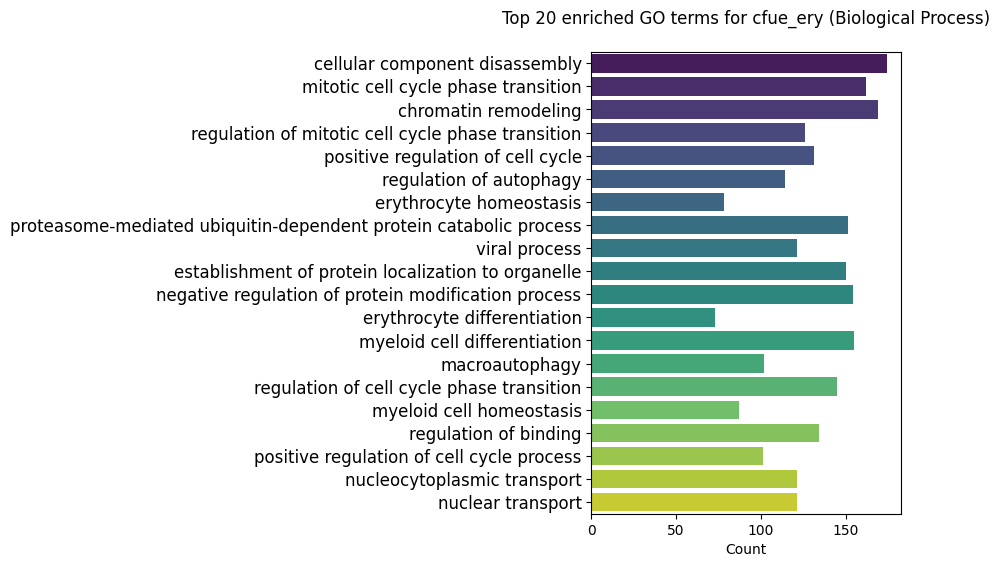

The table this chart was drawn from, first rows:
ID	Description	GeneRatio	BgRatio	pvalue	p.adjust	qvalue	geneID	Count
GO:0022411	cellular component disassembly	174/4568	462/28891	1.42483886099745e-30	9.09332161088571e-27	5.33339683127044e-27	11848/100504663/245860/18826/11555/22003…	174
GO:0044772	mitotic cell cycle phase transition	162/4568	454/28891	1.50572809919974e-25	4.80477836454638e-22	2.81808901092331e-22	328440/71276/224023/12452/93760/16319/19…	162
GO:0006338	chromatin remodeling	169/4568	489/28891	7.95749957242516e-25	1.69282540904058e-21	9.92872578229609e-22	328440/212391/235441/104248/93760/68729/…	169
GO:1901990	regulation of mitotic cell cycle phase t…	126/4568	343/28891	2.08821921483505e-21	3.33175375726932e-18	1.95413355998775e-18	328440/224023/93760/16319/19192/116871/7…	126
GO:0045787	positive regulation of cell cycle	131/4568	365/28891	3.61170419351771e-21	4.60997923260601e-18	2.703835813084e-18	328440/11848/71276/18712/66700/226419/16…	131
GO:0010506	regulation of autophagy	114/4568	300/28891	7.56437972949832e-21	6.7304909642249e-18	3.94755411911523e-18	170822/100504663/20617/17168/56484/22402…	114
GO:0034101	erythrocyte homeostasis	78/4568	168/28891	8.38217913245041e-21	6.7304909642249e-18	3.94755411911523e-18	15122/16331/241525/56484/22778/230257/22…	78
GO:0043161	proteasome-mediated ubiquitin-dependent …	151/4568	451/28891	8.43684232431827e-21	6.7304909642249e-18	3.94755411911523e-18	22214/207304/226757/224023/104318/68970/…	151
GO:0016032	viral process	121/4568	329/28891	1.16024991150862e-20	8.22746103916448e-18	4.82555401792358e-18	12048/107373/109333/23962/21849/58185/38…	121
GO:0072594	establishment of protein localization to…	150/4568	452/28891	2.93176701940488e-20	1.87105371178419e-17	1.09740668642145e-17	12468/238799/100504663/19325/15525/19386…	150
GO:0031400	negative regulation of protein modificat…	154/4568	473/28891	7.2557078587849e-20	4.20962977770593e-17	2.46902365031953e-17	100504663/19088/20617/15525/19271/110854…	154
GO:0030218	erythrocyte differentiation	73/4568	156/28891	8.2793344917629e-20	4.4032260605359e-17	2.58257135550078e-17	15122/16331/241525/56484/22778/230257/22…	73
GO:0030099	myeloid cell differentiation	155/4568	480/28891	1.32879258328871e-19	6.52334943580657e-17	3.82606188354223e-17	15122/16331/241525/56484/70564/22778/230…	155
GO:0016236	macroautophagy	102/4568	268/28891	7.33028928719221e-19	3.34156473077576e-16	1.9598878725756e-16	100504663/245860/353047/11555/225020/224…	102
GO:1901987	regulation of cell cycle phase transitio…	145/4568	449/28891	1.98379157592901e-18	8.44037189171929e-16	4.95043006596741e-16	328440/224023/93760/226419/16319/19192/1…	145
GO:0002262	myeloid cell homeostasis	87/4568	215/28891	3.00207661659148e-18	1.19745331044293e-15	7.02327924249954e-16	15122/16331/241525/56484/22778/230257/22…	87
GO:0051098	regulation of binding	134/4568	405/28891	4.03014767508177e-18	1.51296485072776e-15	8.8738112276104e-16	170822/18005/74117/15525/11555/269587/22…	134
GO:0090068	positive regulation of cell cycle proces…	101/4568	276/28891	2.60258527328488e-17	9.22761067450228e-15	5.41215978467896e-15	328440/11848/66700/226419/16319/109333/1…	101
GO:0006913	nucleocytoplasmic transport	121/4568	359/28891	3.39490818665318e-17	1.08331520236103e-14	6.35383869038879e-15	65246/238799/231042/19250/75547/19386/18…	121
GO:0051169	nuclear transport	121/4568	359/28891	3.39490818665318e-17	1.08331520236103e-14	6.35383869038879e-15	65246/238799/231042/19250/75547/19386/18…	121
GO:0016311	dephosphorylation	114/4568	331/28891	4.58645597612098e-17	1.39384581140972e-14	8.17515661708582e-15	16331/19250/103199/229512/19247/19271/11…	114
GO:0007059	chromosome segregation	134/4568	416/28891	4.92541110352107e-17	1.42881698466688e-14	8.380268844077e-15	11848/54204/80912/18005/74117/224023/165…	134
GO:1901873	regulation of post-translational protein…	105/4568	295/28891	5.85220389229566e-17	1.6238593582883e-14	9.52422747872008e-15	22187/81898/108705/64209/22210/80985/208…	105
GO:0033044	regulation of chromosome organization	92/4568	244/28891	7.50118796879767e-17	1.9486221258084e-14	1.14290195770583e-14	12468/18005/224023/229512/93760/16319/54…	92
GO:0032984	protein-containing complex disassembly	93/4568	248/28891	7.6823017155144e-17	1.9486221258084e-14	1.14290195770583e-14	11848/100504663/11555/22003/75909/93760/…	93
GO:0006091	generation of precursor metabolites and …	149/4568	484/28891	7.97845559442336e-17	1.9486221258084e-14	1.14290195770583e-14	11848/84682/20617/21351/66383/22228/1235…	149
GO:0051054	positive regulation of DNA metabolic pro…	111/4568	321/28891	8.50322601371952e-17	1.9486221258084e-14	1.14290195770583e-14	328440/73747/12468/18005/93760/21849/222…	111
GO:0032386	regulation of intracellular transport	117/4568	346/28891	8.54926661276014e-17	1.9486221258084e-14	1.14290195770583e-14	18826/74741/74117/19250/18708/216274/218…	117
GO:0000910	cytokinesis	77/4568	188/28891	1.13178407473823e-16	2.49070550516529e-14	1.46084361879097e-14	12048/242785/11848/54204/66700/74117/163…	77
GO:0034504	protein localization to nucleus	114/4568	335/28891	1.25270640435228e-16	2.66492409085875e-14	1.56302595574621e-14	238799/14645/237542/19386/224647/18708/2…	114
GO:0010563	negative regulation of phosphorus metabo…	136/4568	430/28891	1.55914624301791e-16	3.10952228841885e-14	1.82379080268806e-14	100504663/19088/20617/15525/19271/110854…	136
GO:0045936	negative regulation of phosphate metabol…	136/4568	430/28891	1.55914624301791e-16	3.10952228841885e-14	1.82379080268806e-14	100504663/19088/20617/15525/19271/110854…	136
GO:0031331	positive regulation of cellular cataboli…	116/4568	349/28891	4.84669657153e-16	9.37321743015286e-14	5.49756076821712e-14	80912/213541/18458/20617/17168/56484/115…	116
GO:0072331	signal transduction by p53 class mediato…	66/4568	153/28891	7.82555807651647e-16	1.46890328365671e-13	8.61538220436302e-14	22187/242705/56484/226419/108705/22224/2…	66
GO:0016570	histone modification	69/4568	164/28891	8.3045488792913e-16	1.51427516993249e-13	8.88149648564206e-14	116871/81898/22210/104263/102162/93762/2…	69
GO:0019058	viral life cycle	91/4568	250/28891	1.40921109215555e-15	2.49821810837132e-13	1.46524989582022e-13	107373/109333/23962/21849/58185/384309/1…	91
GO:0006979	response to oxidative stress	124/4568	389/28891	1.74527309543862e-15	3.01036024191602e-13	1.76563047720618e-13	69568/20617/56484/22228/67452/12359/1817…	124
GO:0006470	protein dephosphorylation	87/4568	235/28891	1.84133673059357e-15	3.01852222206655e-13	1.77041762550407e-13	19250/19247/19271/110854/52065/68943/182…	87
GO:0002181	cytoplasmic translation	64/4568	148/28891	1.8445999163365e-15	3.01852222206655e-13	1.77041762550407e-13	217869/213541/20492/218629/20005/20103/1…	64
GO:0006260	DNA replication	97/4568	276/28891	2.25616800543661e-15	3.59971605267411e-13	2.11129827035068e-13	328440/107373/78833/218914/19353/59035/9…	97
GO:0031647	regulation of protein stability	106/4568	316/28891	4.38106337146221e-15	6.81949913089556e-13	3.9997590112759e-13	170822/12468/18712/20617/68339/11890/187…	106
GO:0140014	mitotic nuclear division	94/4568	267/28891	5.36939698374027e-15	8.15892655957867e-13	4.78535731182466e-13	328440/11848/18005/224023/16563/16319/51…	94
GO:1903008	organelle disassembly	60/4568	137/28891	6.82910806029272e-15	1.01356668932065e-12	5.9447511046269e-13	100504663/245860/226419/22241/68943/6616…	60
GO:0033157	regulation of intracellular protein tran…	85/4568	232/28891	7.76767782537395e-15	1.12666636094401e-12	6.60810103995928e-13	18826/74741/74117/19250/18708/216274/218…	85
GO:0048872	homeostasis of number of cells	125/4568	401/28891	8.72129506078672e-15	1.23687344617646e-12	7.2544854353585e-13	15122/16331/241525/56484/22778/230257/22…	125
GO:0034248	regulation of amide metabolic process	143/4568	482/28891	9.64789760928963e-15	1.33854092483666e-12	7.85078350083156e-13	217869/80912/213541/18458/20617/66870/15…	143
GO:0006397	mRNA processing	146/4568	496/28891	1.03077162764818e-14	1.39965628247887e-12	8.20923607596179e-13	56522/72193/18458/230257/56758/216766/81…	146
GO:0006605	protein targeting	102/4568	303/28891	1.10375675747495e-14	1.46753658879273e-12	8.60736629294059e-13	100504663/74741/74117/15525/68729/70827/…	102
GO:0000819	sister chromatid segregation	81/4568	218/28891	1.34222272041267e-14	1.74817661258646e-12	1.02533705559344e-12	11848/18005/224023/16563/93760/16319/519…	81
GO:0006302	double-strand break repair	100/4568	296/28891	1.54937271009752e-14	1.97761932716847e-12	1.15990933833827e-12	73747/93760/223989/211651/68166/67956/71…	100
GO:0010639	negative regulation of organelle organiz…	121/4568	387/28891	1.83247265323956e-14	2.29310597509311e-12	1.34494793703196e-12	12048/20617/224023/22003/225020/18708/16…	121
GO:0000082	G1/S transition of mitotic cell cycle	84/4568	233/28891	3.21033902417273e-14	3.88358265274766e-12	2.27779114172602e-12	93760/19192/76454/12428/67628/320595/129…	84
GO:0007033	vacuole organization	81/4568	221/28891	3.22516265427179e-14	3.88358265274766e-12	2.27779114172602e-12	100504663/245860/66700/103199/225020/759…	81
GO:0045786	negative regulation of cell cycle	123/4568	400/28891	4.27831322483174e-14	5.05633240756966e-12	2.96562998586777e-12	18005/224023/16319/68729/19247/218914/21…	123
GO:1904951	positive regulation of establishment of …	114/4568	362/28891	6.0166237395674e-14	6.9814714010762e-12	4.09475866371324e-12	12468/14645/74741/74117/18708/216274/380…	114
GO:0009895	negative regulation of catabolic process	111/4568	349/28891	6.12694207074373e-14	6.98252576705116e-12	4.09537706833923e-12	20617/224023/225020/54375/110809/12398/2…	111
GO:0140694	non-membrane-bounded organelle assembly	123/4568	402/28891	6.3656638382225e-14	7.12730993255017e-12	4.18029558794445e-12	217869/11848/71276/54204/18005/213541/18…	123
GO:0043087	regulation of GTPase activity	110/4568	345/28891	6.60062973046478e-14	7.26296878272866e-12	4.25986194583172e-12	217869/54712/233489/98732/208650/20354/2…	110
GO:0022613	ribonucleoprotein complex biogenesis	131/4568	440/28891	9.50640777108023e-14	1.02830329483109e-11	6.03118394896723e-12	217869/14645/72193/213541/66870/56758/21…	131
GO:0034976	response to endoplasmic reticulum stress	91/4568	266/28891	1.0115195605976e-13	1.07591963928899e-11	6.31046238155278e-12	12048/18708/230249/64209/230784/11783/22…	91
... 2,154 more rows
